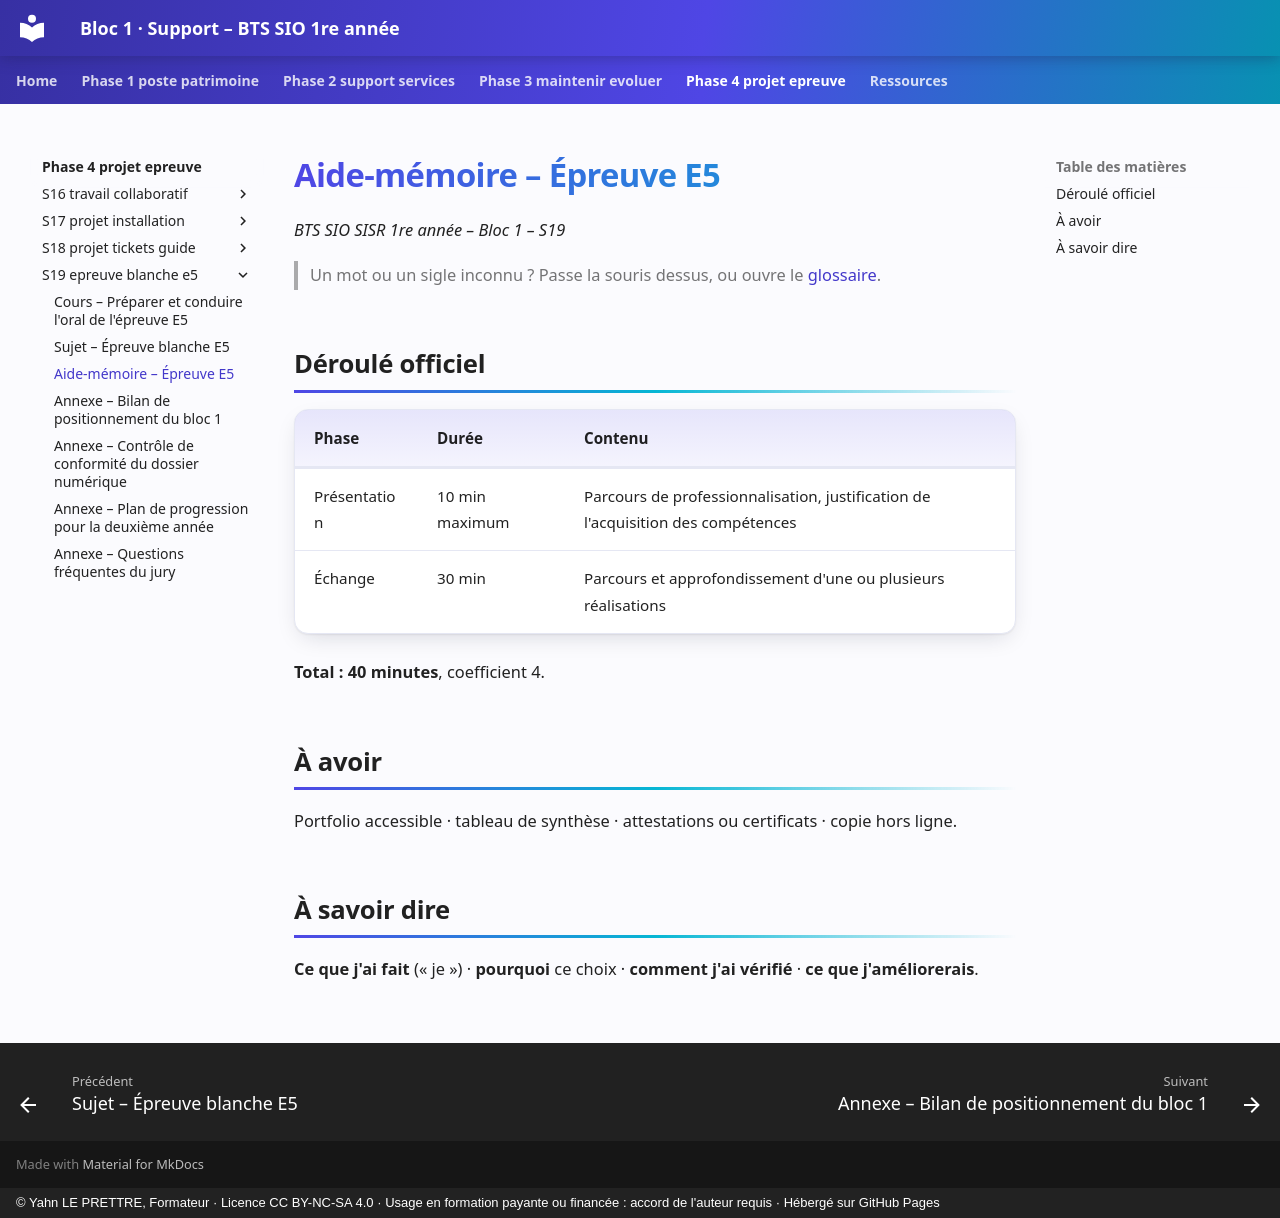

repository: YahnLP/bts1-sio-sisr-bloc1 · page: phase-4-projet-epreuve/S19-epreuve-blanche-e5/03-aide-memoire/index.html · generator: mkdocs · copyright: © Yahn LE PRETTRE, Formateur · Licence CC BY-NC-SA 4.0 · Usage en formation payante ou financée : accord de l'auteur requis · Hébergé sur GitHub Pages

# Aide-mémoire – Épreuve E5

*BTS SIO SISR 1re année – Bloc 1 – S19*

> Un mot ou un sigle inconnu ? Passe la souris dessus, ou ouvre le [glossaire](../../ressources/glossaire.md).

## Déroulé officiel

| Phase | Durée | Contenu |
|---|---|---|
| Présentation | 10 min maximum | Parcours de professionnalisation, justification de l'acquisition des compétences |
| Échange | 30 min | Parcours et approfondissement d'une ou plusieurs réalisations |

**Total : 40 minutes**, coefficient 4.

## À avoir

Portfolio accessible · tableau de synthèse · attestations ou certificats · copie hors ligne.

## À savoir dire

**Ce que j'ai fait** (« je ») · **pourquoi** ce choix · **comment j'ai vérifié** · **ce que j'améliorerais**.
